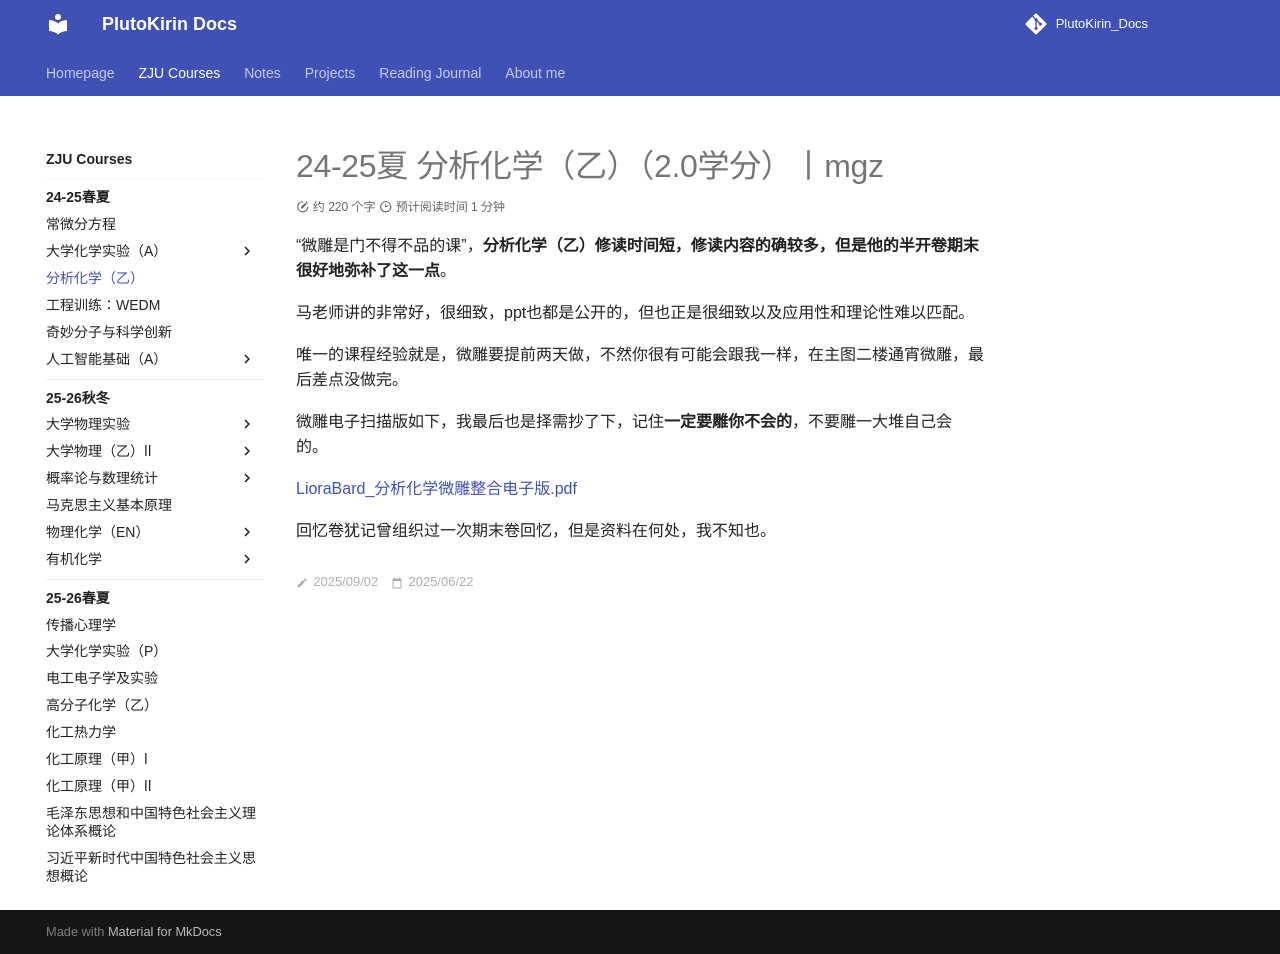

repository: PlutoKirin/PlutoKirin_Docs · page: ZJU_courses/Analytical_Chemistry_(B)/index.html · generator: mkdocs

---
title: 24-25夏 分析化学（乙）丨mgz
created: 2025/06/22
last_modified: 2025/09/02
tags:
  - ZJU
  - Chemistry
author: PlutoKirin
summary: 24-25 夏学期 分析化学（乙）经验
---

# 24-25夏 分析化学（乙）（2.0学分）丨mgz

“微雕是门不得不品的课”，**分析化学（乙）修读时间短，修读内容的确较多，但是他的半开卷期末很好地弥补了这一点**。

马老师讲的非常好，很细致，ppt也都是公开的，但也正是很细致以及应用性和理论性难以匹配。

唯一的课程经验就是，微雕要提前两天做，不然你很有可能会跟我一样，在主图二楼通宵微雕，最后差点没做完。

微雕电子扫描版如下，我最后也是择需抄了下，记住**一定要雕你不会的**，不要雕一大堆自己会的。

[LioraBard_分析化学微雕整合电子版.pdf](https://pan.baidu.com/s/19x9hcL9cGWDMiCBeOmhLZg?pwd=CC98)

回忆卷犹记曾组织过一次期末卷回忆，但是资料在何处，我不知也。
